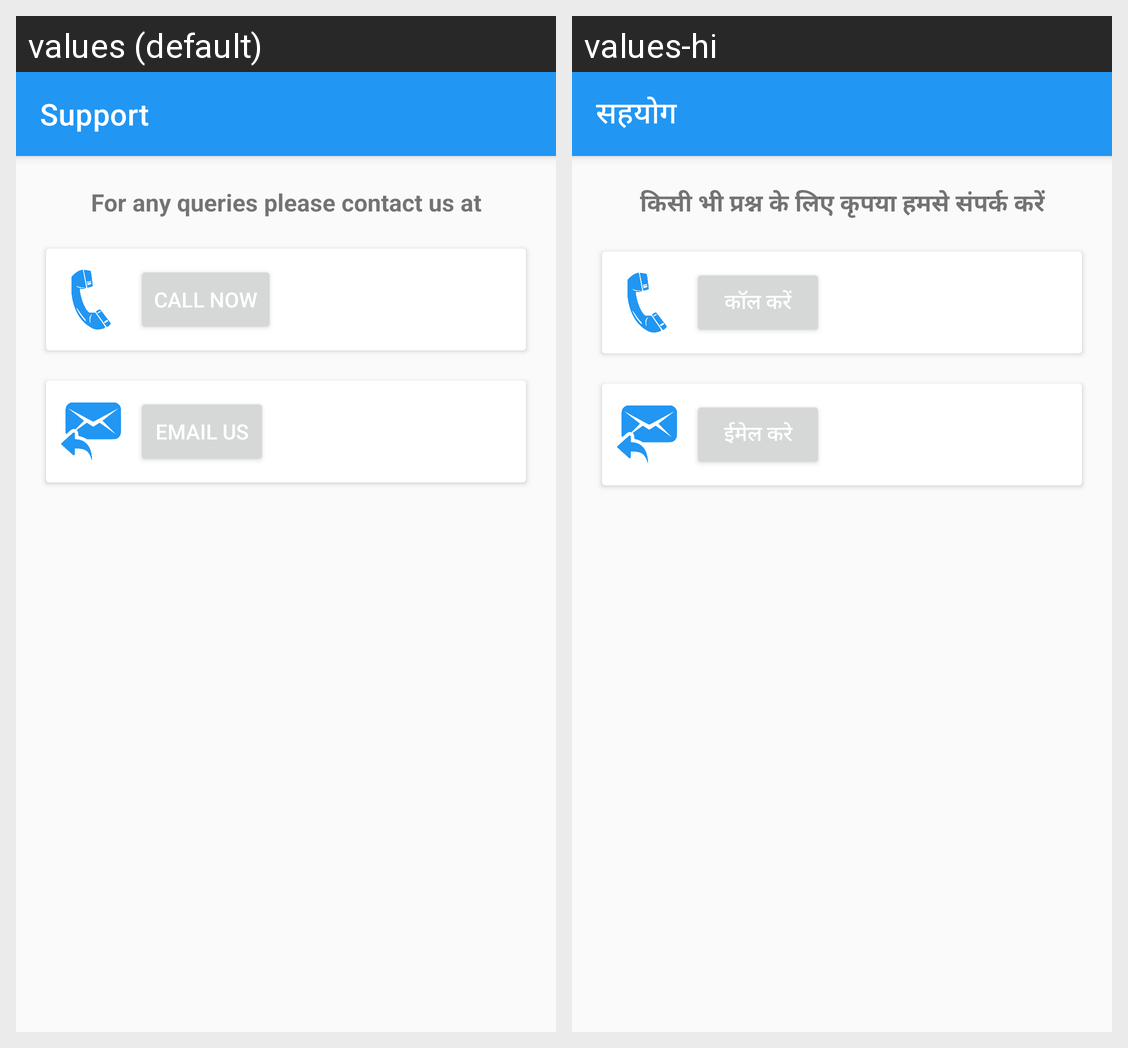

The same Android screen rendered under two of its app's locales, left to right. List the strings drawn on it with the default value and each locale's translation.
Android screen res/layout/activity_support.xml rendered under 2 locales, left to right: values (default), values-hi. Device: Nexus 5 (rendered at 1080×1920; each locale shown at half size, 540×960, under a caption strip naming it); theme DashboardTheme.
Strings drawn on this screen, with the default value and each locale's value (text and hints the layout hard-codes, and strings that could not be matched under every locale, appear in the picture but are not listed):

support
  values: Support
  values-hi: सहयोग

for_any_queries_please_contact_us_at
  values: For any queries please contact us at
  values-hi: किसी भी प्रश्न के लिए कृपया हमसे संपर्क करें

call_us
  values: Call Now
  values-hi: कॉल करें

email_us
  values: Email Us
  values-hi: ईमेल करे
